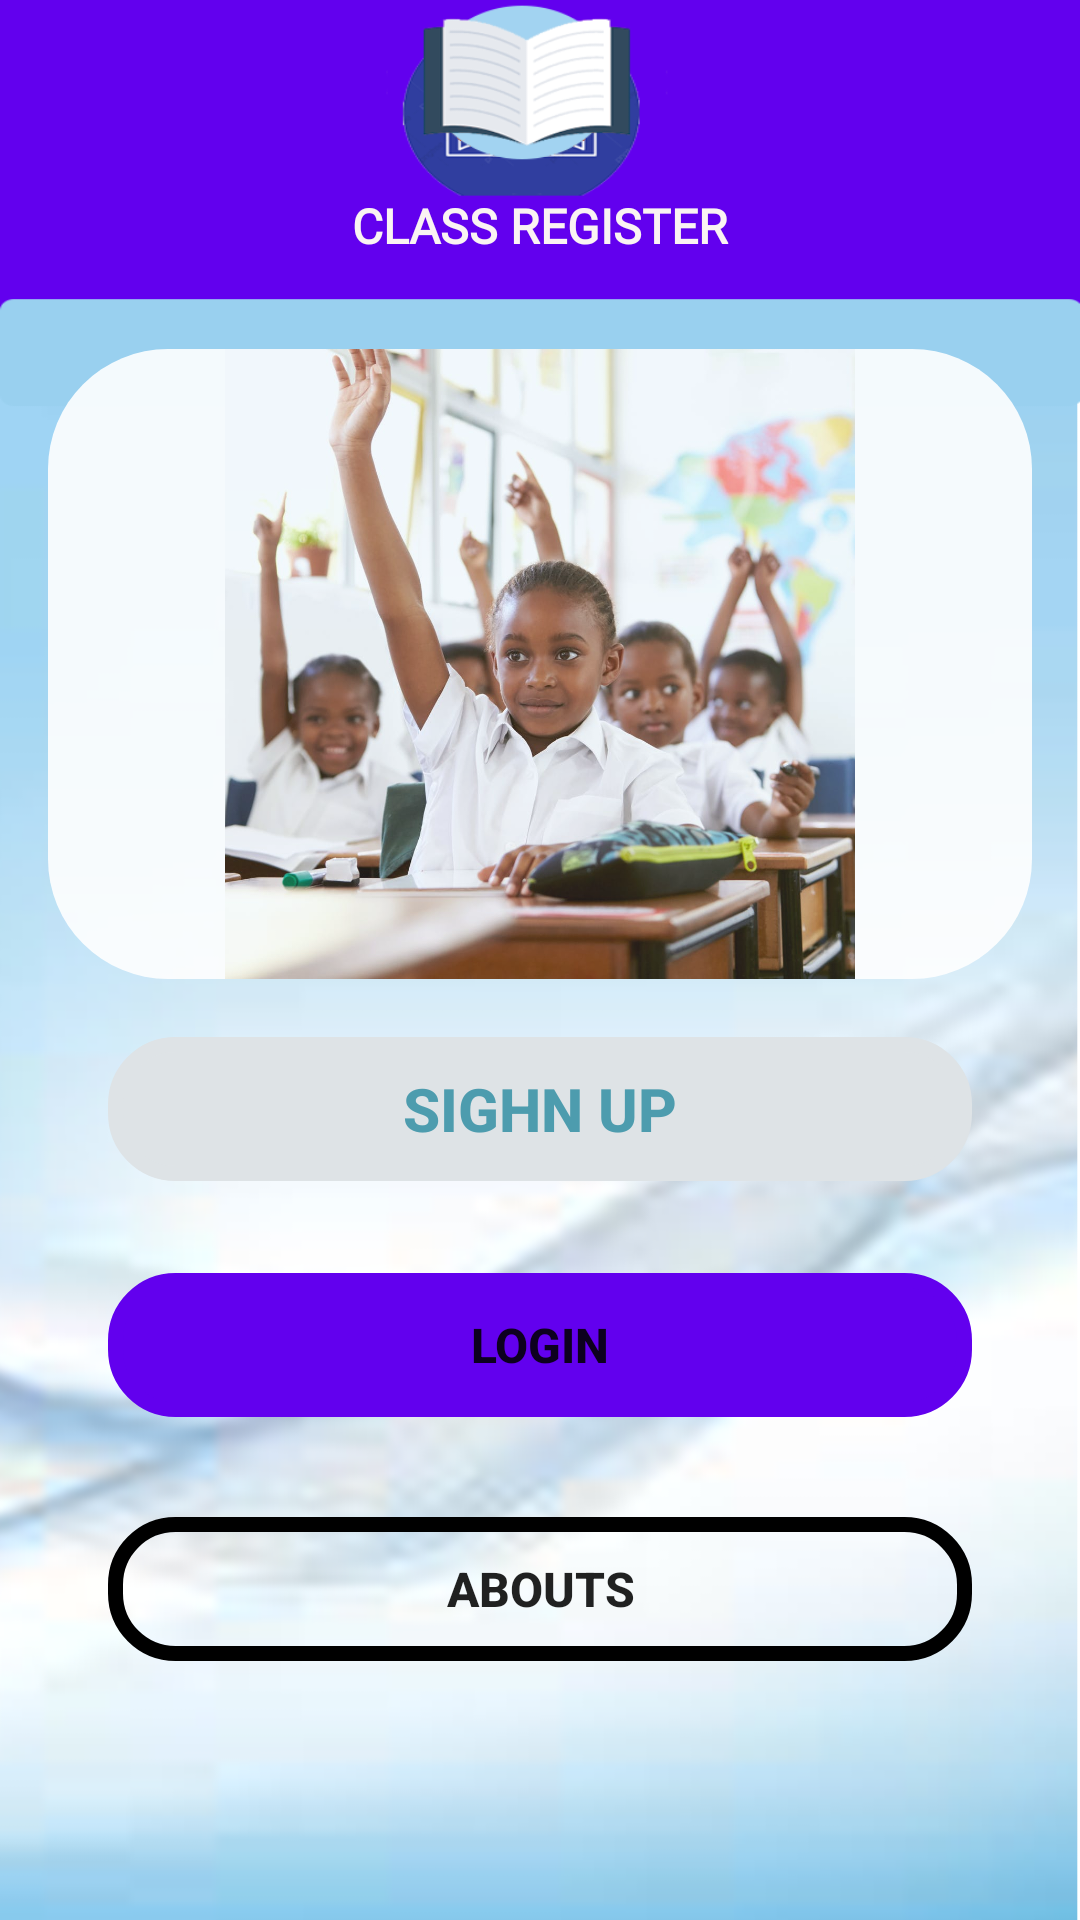

Layout XML and referenced resources for this Android screen:
<!-- AndroidManifest.xml: application theme Theme.FINALIPROJECT -->
<!-- res/layout/activity_main.xml -->
<?xml version="1.0" encoding="utf-8"?>
<androidx.constraintlayout.widget.ConstraintLayout xmlns:android="http://schemas.android.com/apk/res/android"
    xmlns:app="http://schemas.android.com/apk/res-auto"
    xmlns:tools="http://schemas.android.com/tools"
    android:layout_width="match_parent"
    android:layout_height="match_parent"
    android:background="@drawable/action_bar4"
    tools:context=".Login">

    <Button
        android:id="@+id/btnSignUp"
        android:layout_width="0dp"
        android:layout_height="wrap_content"
        android:textSize="20sp"
        android:background="@drawable/button_bg"
        android:text="SIGHN UP"
        android:textColor="#4D9CAE"
        app:layout_constraintWidth_percent=".8"
        android:textStyle="bold"
        app:backgroundTint="#dee3e6"
        app:iconTint="#F5F6F6"
        app:layout_constraintBottom_toBottomOf="parent"
        app:layout_constraintEnd_toEndOf="parent"
        app:layout_constraintHorizontal_bias="0.5"
        app:layout_constraintStart_toStartOf="parent"
        app:layout_constraintTop_toTopOf="parent"
        app:layout_constraintVertical_bias="0.584"
        app:rippleColor="#F5F6F6" />

    <Button
        android:id="@+id/btnLogin"
        android:layout_width="0dp"
        android:layout_height="wrap_content"
        android:background="@drawable/button_bg"
        android:text="LOGIN"
        android:textSize="16sp"
        android:textStyle="bold"
        app:backgroundTint="@color/purple_500"
        app:iconTint="#27496D"
        app:layout_constraintBottom_toBottomOf="parent"
        app:layout_constraintEnd_toEndOf="parent"
        app:layout_constraintHorizontal_bias="0.5"
        app:layout_constraintStart_toStartOf="parent"
        app:layout_constraintTop_toBottomOf="@+id/btnSignUp"
        app:layout_constraintVertical_bias="0.155"
        app:layout_constraintWidth_percent=".8" />

    <Button
        android:id="@+id/btnAboutApp"
        android:layout_width="0dp"
        android:layout_height="wrap_content"
        android:background="@drawable/button_bg"
        android:text="ABOUTS"
        android:textSize="16sp"
        android:textStyle="bold"
        app:layout_constraintWidth_percent=".8"

        app:layout_constraintBottom_toBottomOf="parent"
        app:layout_constraintEnd_toEndOf="parent"
        app:layout_constraintHorizontal_bias="0.5"
        app:layout_constraintStart_toStartOf="parent"
        app:layout_constraintTop_toBottomOf="@+id/btnLogin"
        app:layout_constraintVertical_bias="0.278" />

    <TextView
        android:id="@+id/textView"
        android:layout_width="wrap_content"
        android:layout_height="wrap_content"
        android:fontFamily="@font/aclonica"
        android:text="CLASS REGISTER"
        android:textColor="#FAF3F3"
        android:textSize="16sp"
        android:textStyle="bold"
        app:layout_constraintBottom_toBottomOf="parent"
        app:layout_constraintEnd_toEndOf="parent"
        app:layout_constraintStart_toStartOf="parent"
        app:layout_constraintTop_toTopOf="parent"
        app:layout_constraintVertical_bias="0.104"
        app:layout_constraintWidth_percent=".8" />

    <ImageView
        android:id="@+id/imageView"
        android:layout_width="328dp"
        android:layout_height="210dp"
        android:alpha="0.9"
        android:background="@drawable/image_helper"
        android:src="@drawable/student"
        app:layout_constraintBottom_toTopOf="@+id/btnSignUp"
        app:layout_constraintEnd_toEndOf="parent"
        app:layout_constraintStart_toStartOf="parent"
        app:layout_constraintTop_toBottomOf="@+id/textView"
        app:layout_constraintVertical_bias="0.612"
        app:layout_constraintWidth_percent=".8" />


</androidx.constraintlayout.widget.ConstraintLayout>
<!-- resources referenced by this layout -->
<resources>
  <!-- drawable action_bar4: png bitmap (drawable, 216551 bytes) -->
  <!-- drawable button_bg (drawable) -->
  <?xml version="1.0" encoding="utf-8"?>
  <shape xmlns:android="http://schemas.android.com/apk/res/android">
      <corners android:radius="20dp" />
      <stroke android:color="@color/black" android:width="5dp"/>
  </shape>
  <!-- drawable image_helper (drawable) -->
  <shape xmlns:android="http://schemas.android.com/apk/res/android"
      android:shape="rectangle">
      <corners
          android:topLeftRadius="40dp"
          android:topRightRadius="40dp"
          android:bottomLeftRadius="40dp"
          android:bottomRightRadius="40dp" />
      <solid android:color="@color/white" />
  </shape>
  <!-- drawable student: jpg bitmap (drawable, 100255 bytes) -->
  <style name="Theme.FINALIPROJECT" parent="Theme.MaterialComponents.DayNight.NoActionBar">
          
          <item name="colorPrimary">@color/purple_500</item>
          <item name="colorPrimaryVariant">@color/purple_500</item>
          <item name="colorOnPrimary">@color/white</item>
          
          <item name="colorSecondary">@color/teal_200</item>
          <item name="colorSecondaryVariant">@color/teal_700</item>
          <item name="colorOnSecondary">@color/purple_500</item>
          
          <item name="android:statusBarColor" tools:targetApi="l">?attr/colorPrimaryVariant</item>
          
      </style>
  <!-- not gathered from this repository: default colours our renderer supplied (Android Studio template values) -->
  <color name="purple_500">#FF6200EE</color>
  <color name="teal_200">#FF03DAC5</color>
  <color name="teal_700">#FF018786</color>
  <color name="black">#FF000000</color>
  <color name="white">#FFFFFFFF</color>
</resources>
